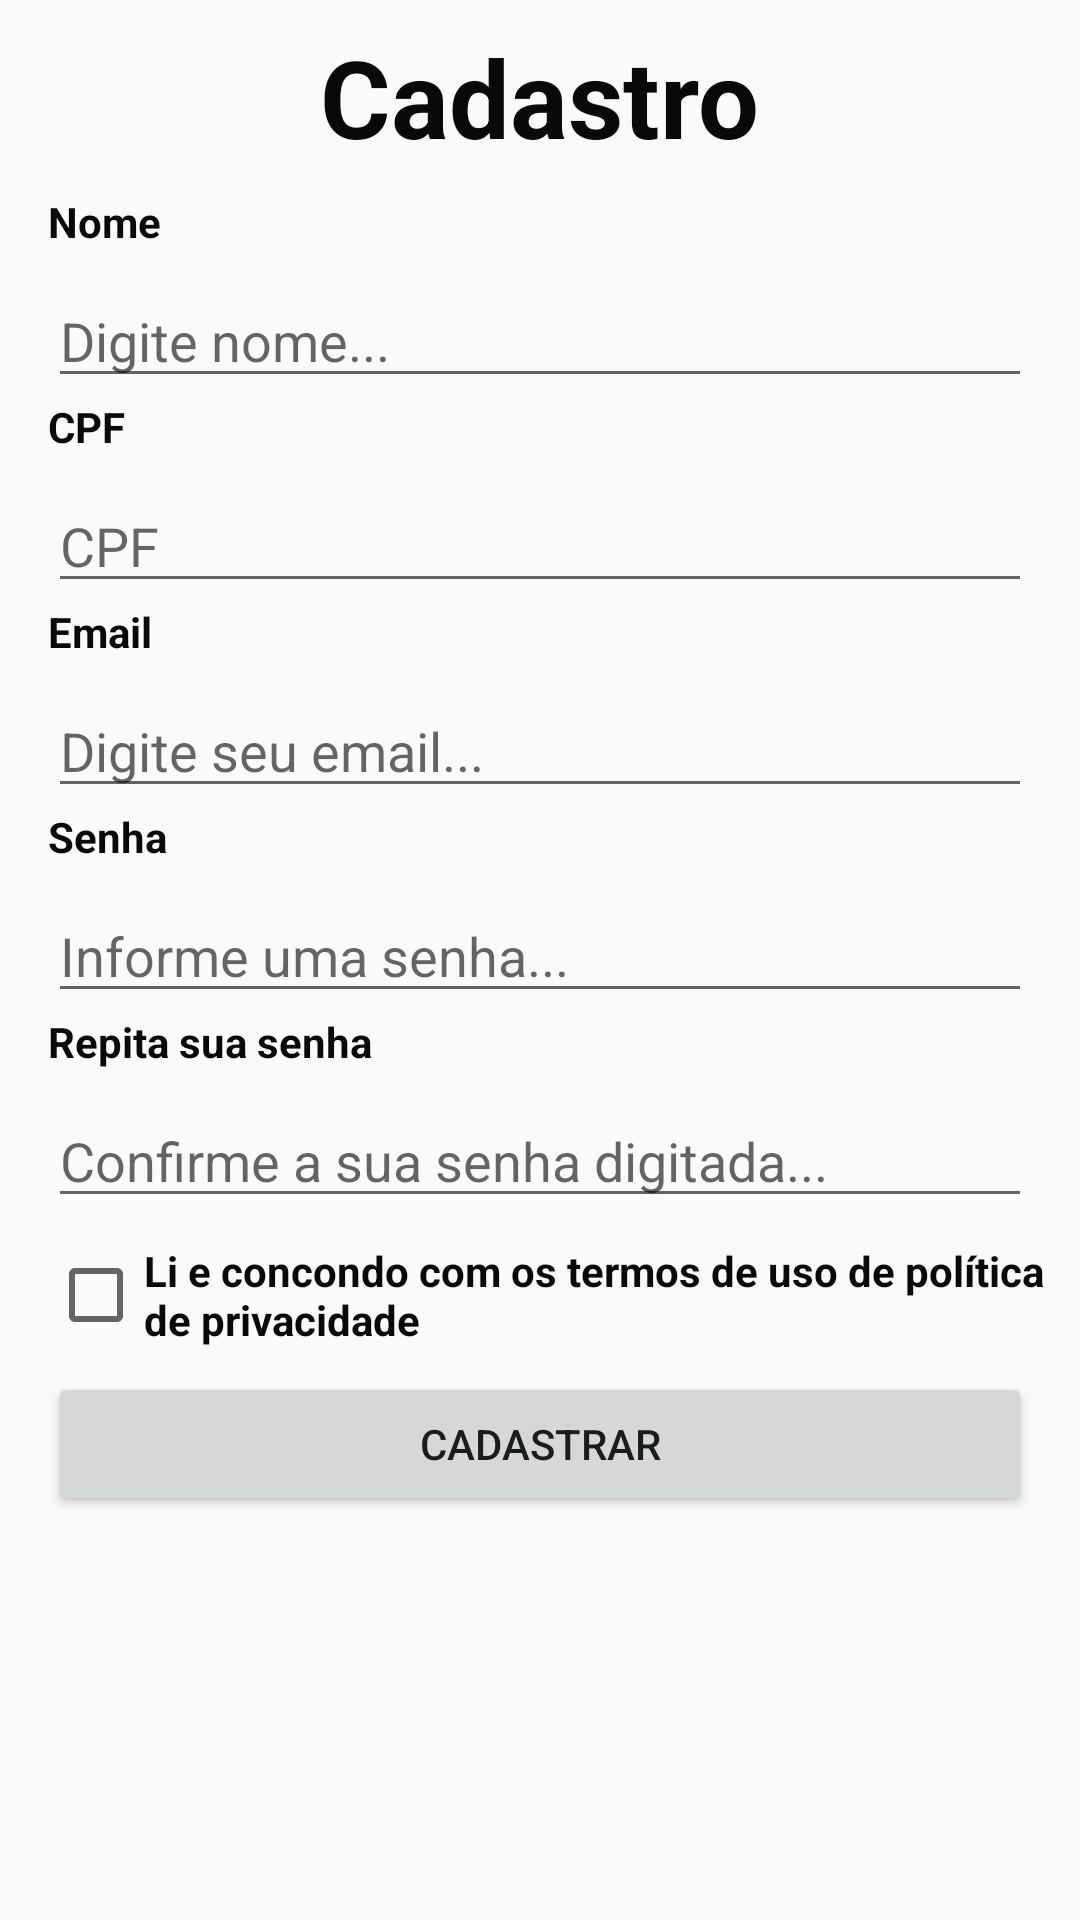

Here is an Android app screen rendered from its layout file. Give the layout XML and the strings, colors and styles it references.
<!-- AndroidManifest.xml: application theme AppTheme -->
<!-- res/layout/activity_novocliente.xml -->
<?xml version="1.0" encoding="utf-8"?>
<androidx.appcompat.widget.LinearLayoutCompat xmlns:android="http://schemas.android.com/apk/res/android"
    xmlns:app="http://schemas.android.com/apk/res-auto"
    xmlns:tools="http://schemas.android.com/tools"
    android:layout_width="match_parent"
    android:layout_height="match_parent"
    android:orientation="vertical"
    tools:context=".view.novoclienteActivity">


    <TextView
        android:id="@+id/txtTitulo"
        android:layout_width="wrap_content"
        android:layout_height="wrap_content"
        android:layout_gravity="center_horizontal"
        android:layout_margin="8dp"
        android:text="Cadastro"
        android:textColor="@color/preto"
        android:textSize="36dp"
        android:textStyle="bold" />

    <TextView
        android:id="@+id/txtNome"
        android:layout_width="wrap_content"
        android:layout_height="wrap_content"
        android:layout_marginLeft="16dp"
        android:text="Nome"
        android:textColor="@color/preto"
        android:textStyle="bold" />

    <EditText
        android:id="@+id/editNome"
        android:layout_width="match_parent"
        android:layout_height="wrap_content"
        android:layout_marginLeft="16dp"
        android:layout_marginTop="8dp"
        android:layout_marginRight="16dp"
        android:ems="10"
        android:hint="Digite nome..."
        android:inputType="textPersonName"
        android:textColor="@color/colorPrimaryDark" />


    <TextView
        android:layout_width="wrap_content"
        android:layout_height="wrap_content"
        android:layout_marginLeft="16dp"
        android:text="CPF"
        android:textColor="@color/preto"
        android:textStyle="bold" />

    <EditText
        android:id="@+id/editCPF"
        android:layout_width="match_parent"
        android:layout_height="wrap_content"
        android:layout_marginLeft="16dp"
        android:layout_marginTop="8dp"
        android:layout_marginRight="16dp"
        android:ems="10"
        android:hint="CPF"
        android:inputType="number" />

    <TextView
        android:id="@+id/txtEmail"
        android:layout_width="wrap_content"
        android:layout_height="wrap_content"
        android:layout_marginLeft="16dp"
        android:text="Email"
        android:textColor="@color/preto"
        android:textStyle="bold" />

    <EditText
        android:id="@+id/editEmail"
        android:layout_width="match_parent"
        android:layout_height="wrap_content"
        android:layout_marginLeft="16dp"
        android:layout_marginTop="8dp"
        android:layout_marginRight="16dp"
        android:ems="10"
        android:hint="Digite seu email..."
        android:inputType="textEmailAddress" />

    <TextView
        android:id="@+id/txtSenhaA"
        android:layout_width="wrap_content"
        android:layout_height="wrap_content"
        android:layout_marginLeft="16dp"
        android:text="Senha"
        android:textColor="@color/preto"
        android:textStyle="bold" />

    <EditText
        android:id="@+id/editSenhaA"
        android:layout_width="match_parent"
        android:layout_height="wrap_content"
        android:layout_marginLeft="16dp"
        android:layout_marginTop="8dp"
        android:layout_marginRight="16dp"
        android:ems="10"
        android:hint="Informe uma senha..."
        android:inputType="textPassword" />

    <TextView
        android:id="@+id/txtSenhaB"
        android:layout_width="wrap_content"
        android:layout_height="wrap_content"
        android:layout_marginLeft="16dp"
        android:textColor="@color/preto"
        android:text="Repita sua senha"
        android:textStyle="bold" />

    <EditText
        android:id="@+id/editSenhaB"
        android:layout_width="match_parent"
        android:layout_height="wrap_content"
        android:layout_marginLeft="16dp"
        android:layout_marginTop="8dp"
        android:layout_marginRight="16dp"
        android:ems="10"
        android:hint="Confirme a sua senha digitada..."
        android:inputType="textPassword" />

    <CheckBox
        android:id="@+id/ckTermo"
        android:layout_width="wrap_content"
        android:layout_height="wrap_content"
        android:layout_marginLeft="16dp"
        android:layout_marginTop="8dp"
        android:onClick="validarTermo"
        android:textColor="@color/preto"
        android:text="Li e concondo com os termos de uso de política de privacidade"
        android:textStyle="bold" />

    <Button
    android:id="@+id/btnCadastro"
    android:layout_width="match_parent"
    android:layout_height="wrap_content"
    android:layout_marginLeft="16dp"
    android:layout_marginTop="8dp"
    android:layout_marginRight="16dp"
    android:text="Cadastrar" />

</androidx.appcompat.widget.LinearLayoutCompat>
<!-- resources referenced by this layout -->
<resources>
  <color name="colorPrimaryDark">#3700B3</color>
  <color name="preto">#090909</color>
  <style name="AppTheme" parent="Theme.AppCompat.Light.DarkActionBar">
          
          <item name="colorPrimary">@color/colorPrimary</item>
          <item name="colorPrimaryDark">@color/colorPrimaryDark</item>
          <item name="colorAccent">@color/preto</item>
  
      </style>
  <color name="colorPrimary">#515051</color>
</resources>
